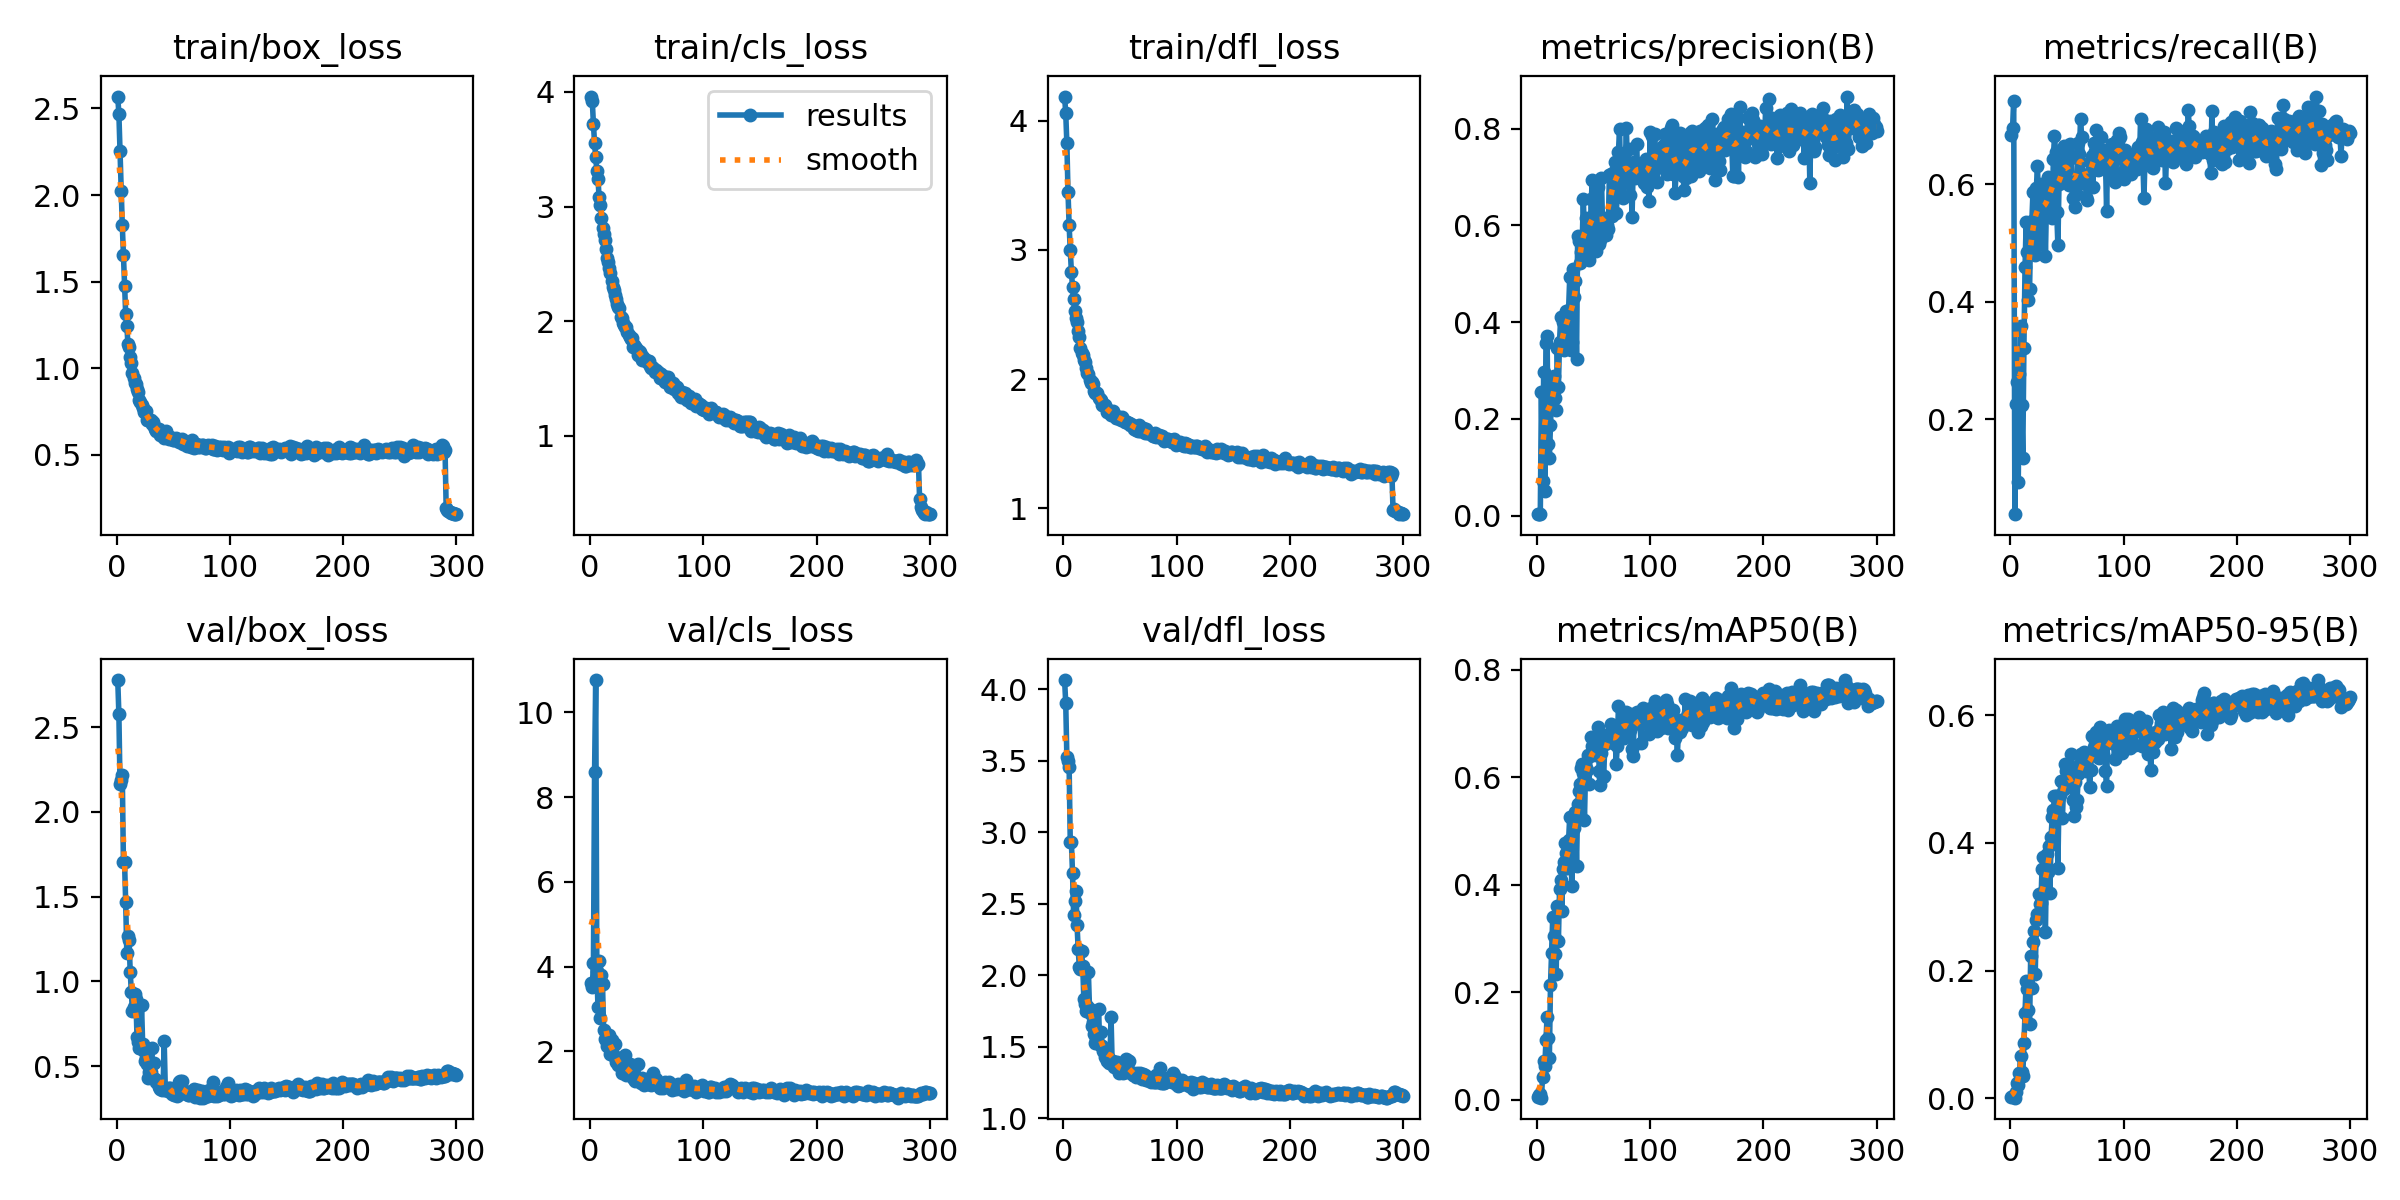

The table this chart was drawn from, first rows:
epoch, train/box_loss, train/cls_loss, train/dfl_loss, metrics/precision(B), metrics/recall(B), metrics/mAP50(B), metrics/mAP50-95(B), val/box_loss, val/cls_loss, val/dfl_loss, lr/pg0, lr/pg1, lr/pg2
1, 2.569, 3.96, 4.188, 0.0037, 0.6833, 0.00527, 0.00191, 2.777, 3.611, 4.065, 0.07064, 0.003262, 0.003262
2, 2.469, 3.918, 4.061, 0.00325, 0.696, 0.0101, 0.00311, 2.576, 3.522, 3.904, 0.04062, 0.006574, 0.006574
3, 2.252, 3.717, 3.825, 0.00308, 0.742, 0.01096, 0.00279, 2.163, 4.092, 3.524, 0.01057, 0.009864, 0.009864
4, 2.022, 3.553, 3.45, 0.2547, 0.03845, 0.00427, 0.00117, 2.187, 8.59, 3.497, 0.009901, 0.009901, 0.009901
5, 1.828, 3.436, 3.191, 0.07243, 0.2255, 0.04266, 0.01055, 2.219, 10.76, 3.458, 0.009901, 0.009901, 0.009901
6, 1.652, 3.311, 2.999, 0.2964, 0.2636, 0.07194, 0.02479, 1.706, 3.899, 2.934, 0.009868, 0.009868, 0.009868
7, 1.474, 3.244, 2.829, 0.05096, 0.09286, 0.06289, 0.02036, 1.705, 3.047, 2.932, 0.009835, 0.009835, 0.009835
8, 1.316, 3.079, 2.714, 0.3564, 0.2772, 0.1114, 0.04028, 1.469, 4.133, 2.712, 0.009802, 0.009802, 0.009802
9, 1.246, 3.014, 2.617, 0.3706, 0.3582, 0.1546, 0.06592, 1.167, 2.78, 2.419, 0.009769, 0.009769, 0.009769
10, 1.142, 2.897, 2.524, 0.1487, 0.2244, 0.1153, 0.04173, 1.265, 3.801, 2.522, 0.009736, 0.009736, 0.009736
11, 1.125, 2.809, 2.474, 0.1183, 0.1336, 0.07769, 0.03527, 1.246, 3.602, 2.588, 0.009703, 0.009703, 0.009703
12, 1.068, 2.757, 2.439, 0.1869, 0.322, 0.2132, 0.08666, 1.055, 2.493, 2.35, 0.00967, 0.00967, 0.00967
13, 1.028, 2.705, 2.369, 0.248, 0.4582, 0.2742, 0.1341, 0.9355, 2.281, 2.183, 0.009637, 0.009637, 0.009637
14, 0.9735, 2.629, 2.325, 0.2863, 0.5356, 0.3407, 0.1835, 0.8232, 2.262, 2.059, 0.009604, 0.009604, 0.009604
15, 0.9448, 2.55, 2.241, 0.2892, 0.4849, 0.3057, 0.1708, 0.85, 2.133, 2.041, 0.009571, 0.009571, 0.009571
16, 0.9166, 2.515, 2.199, 0.2428, 0.4022, 0.2724, 0.138, 0.929, 2.259, 2.169, 0.009538, 0.009538, 0.009538
17, 0.9072, 2.464, 2.19, 0.2186, 0.4221, 0.2336, 0.1159, 0.8994, 2.38, 2.063, 0.009505, 0.009505, 0.009505
18, 0.8834, 2.416, 2.145, 0.3471, 0.5269, 0.3608, 0.2235, 0.6752, 1.93, 1.835, 0.009472, 0.009472, 0.009472
19, 0.8648, 2.352, 2.135, 0.2662, 0.5369, 0.2963, 0.1734, 0.644, 2.268, 1.8, 0.009439, 0.009439, 0.009439
20, 0.8179, 2.301, 2.089, 0.3593, 0.5859, 0.3922, 0.2452, 0.6065, 1.928, 1.753, 0.009406, 0.009406, 0.009406
21, 0.8054, 2.271, 2.046, 0.4104, 0.5186, 0.4085, 0.2621, 0.6052, 1.882, 1.783, 0.009373, 0.009373, 0.009373
22, 0.7898, 2.229, 2.04, 0.3445, 0.4798, 0.3513, 0.1948, 0.8634, 2.164, 2.023, 0.00934, 0.00934, 0.00934
23, 0.7689, 2.194, 1.99, 0.4009, 0.5942, 0.4294, 0.2797, 0.6303, 1.757, 1.765, 0.009307, 0.009307, 0.009307
24, 0.7464, 2.145, 1.972, 0.3422, 0.6314, 0.4426, 0.2885, 0.5924, 1.741, 1.732, 0.009274, 0.009274, 0.009274
25, 0.7497, 2.123, 1.977, 0.4035, 0.55, 0.4783, 0.3197, 0.5314, 1.666, 1.647, 0.009241, 0.009241, 0.009241
26, 0.7512, 2.118, 1.96, 0.4222, 0.4974, 0.4593, 0.3041, 0.5476, 1.792, 1.673, 0.009208, 0.009208, 0.009208
27, 0.7014, 2.032, 1.907, 0.3699, 0.5995, 0.432, 0.306, 0.5159, 1.722, 1.591, 0.009175, 0.009175, 0.009175
28, 0.7005, 2.023, 1.894, 0.4262, 0.5669, 0.4837, 0.3598, 0.4309, 1.484, 1.529, 0.009142, 0.009142, 0.009142
29, 0.7024, 1.984, 1.889, 0.493, 0.5542, 0.5273, 0.3775, 0.4638, 1.526, 1.55, 0.009109, 0.009109, 0.009109
30, 0.6994, 1.962, 1.895, 0.3434, 0.5903, 0.4444, 0.3251, 0.4662, 1.693, 1.548, 0.009076, 0.009076, 0.009076
31, 0.6795, 1.944, 1.854, 0.3586, 0.4773, 0.3979, 0.2609, 0.6092, 1.916, 1.766, 0.009043, 0.009043, 0.009043
32, 0.6931, 1.949, 1.847, 0.5102, 0.5787, 0.5256, 0.3823, 0.4335, 1.451, 1.516, 0.00901, 0.00901, 0.00901
33, 0.6657, 1.901, 1.838, 0.4521, 0.6116, 0.5067, 0.3542, 0.5167, 1.579, 1.604, 0.008977, 0.008977, 0.008977
34, 0.6507, 1.875, 1.8, 0.485, 0.6098, 0.5356, 0.3953, 0.4259, 1.482, 1.503, 0.008944, 0.008944, 0.008944
35, 0.6374, 1.86, 1.801, 0.3234, 0.559, 0.4345, 0.3222, 0.4089, 1.69, 1.47, 0.008911, 0.008911, 0.008911
36, 0.6441, 1.839, 1.798, 0.578, 0.5672, 0.551, 0.409, 0.4104, 1.532, 1.48, 0.008878, 0.008878, 0.008878
37, 0.6495, 1.854, 1.796, 0.5679, 0.542, 0.5755, 0.441, 0.3805, 1.431, 1.429, 0.008845, 0.008845, 0.008845
38, 0.6145, 1.776, 1.746, 0.5215, 0.6434, 0.587, 0.451, 0.3679, 1.367, 1.399, 0.008812, 0.008812, 0.008812
39, 0.6329, 1.795, 1.759, 0.5455, 0.6818, 0.6182, 0.4735, 0.3752, 1.347, 1.426, 0.008779, 0.008779, 0.008779
40, 0.6296, 1.772, 1.755, 0.5634, 0.6546, 0.6249, 0.4734, 0.3586, 1.304, 1.389, 0.008746, 0.008746, 0.008746
41, 0.627, 1.766, 1.752, 0.6541, 0.5527, 0.6091, 0.4696, 0.366, 1.334, 1.411, 0.008713, 0.008713, 0.008713
42, 0.5995, 1.7, 1.725, 0.5783, 0.4957, 0.5206, 0.361, 0.6491, 1.706, 1.712, 0.00868, 0.00868, 0.00868
43, 0.6102, 1.736, 1.735, 0.6163, 0.601, 0.6171, 0.4714, 0.3622, 1.327, 1.384, 0.008647, 0.008647, 0.008647
44, 0.6393, 1.728, 1.752, 0.6118, 0.6211, 0.6138, 0.4743, 0.374, 1.295, 1.399, 0.008614, 0.008614, 0.008614
45, 0.5983, 1.707, 1.732, 0.5537, 0.6351, 0.6409, 0.4973, 0.3553, 1.254, 1.36, 0.008581, 0.008581, 0.008581
46, 0.5928, 1.663, 1.701, 0.5294, 0.6339, 0.5881, 0.4395, 0.37, 1.368, 1.378, 0.008548, 0.008548, 0.008548
47, 0.6035, 1.687, 1.695, 0.5703, 0.6645, 0.6406, 0.4849, 0.3733, 1.306, 1.395, 0.008515, 0.008515, 0.008515
48, 0.5993, 1.671, 1.696, 0.6552, 0.629, 0.6748, 0.5238, 0.352, 1.202, 1.355, 0.008482, 0.008482, 0.008482
49, 0.5967, 1.659, 1.704, 0.6931, 0.61, 0.6591, 0.513, 0.3362, 1.323, 1.318, 0.008449, 0.008449, 0.008449
50, 0.589, 1.645, 1.699, 0.6239, 0.6571, 0.6503, 0.5019, 0.3555, 1.34, 1.368, 0.008416, 0.008416, 0.008416
51, 0.5889, 1.649, 1.685, 0.6387, 0.6068, 0.6482, 0.5119, 0.3281, 1.233, 1.329, 0.008383, 0.008383, 0.008383
52, 0.5987, 1.655, 1.706, 0.5467, 0.5991, 0.6421, 0.5004, 0.3372, 1.251, 1.331, 0.00835, 0.00835, 0.00835
53, 0.5914, 1.604, 1.691, 0.5951, 0.6681, 0.6579, 0.5097, 0.3225, 1.242, 1.317, 0.008317, 0.008317, 0.008317
54, 0.5891, 1.593, 1.668, 0.6803, 0.6447, 0.6946, 0.5396, 0.3283, 1.198, 1.321, 0.008284, 0.008284, 0.008284
55, 0.5727, 1.597, 1.665, 0.5606, 0.5764, 0.6122, 0.4668, 0.4062, 1.366, 1.414, 0.008251, 0.008251, 0.008251
56, 0.5796, 1.589, 1.664, 0.5709, 0.5998, 0.5854, 0.4419, 0.4158, 1.497, 1.405, 0.008218, 0.008218, 0.008218
57, 0.5883, 1.555, 1.657, 0.6973, 0.5609, 0.6456, 0.495, 0.3558, 1.23, 1.325, 0.008185, 0.008185, 0.008185
58, 0.5936, 1.569, 1.661, 0.6002, 0.5857, 0.6006, 0.4561, 0.4119, 1.351, 1.398, 0.008152, 0.008152, 0.008152
59, 0.5655, 1.559, 1.645, 0.6154, 0.6048, 0.6034, 0.467, 0.3431, 1.285, 1.323, 0.008119, 0.008119, 0.008119
60, 0.5801, 1.556, 1.653, 0.5984, 0.6702, 0.6629, 0.5079, 0.3522, 1.237, 1.323, 0.008086, 0.008086, 0.008086
... 240 more rows
